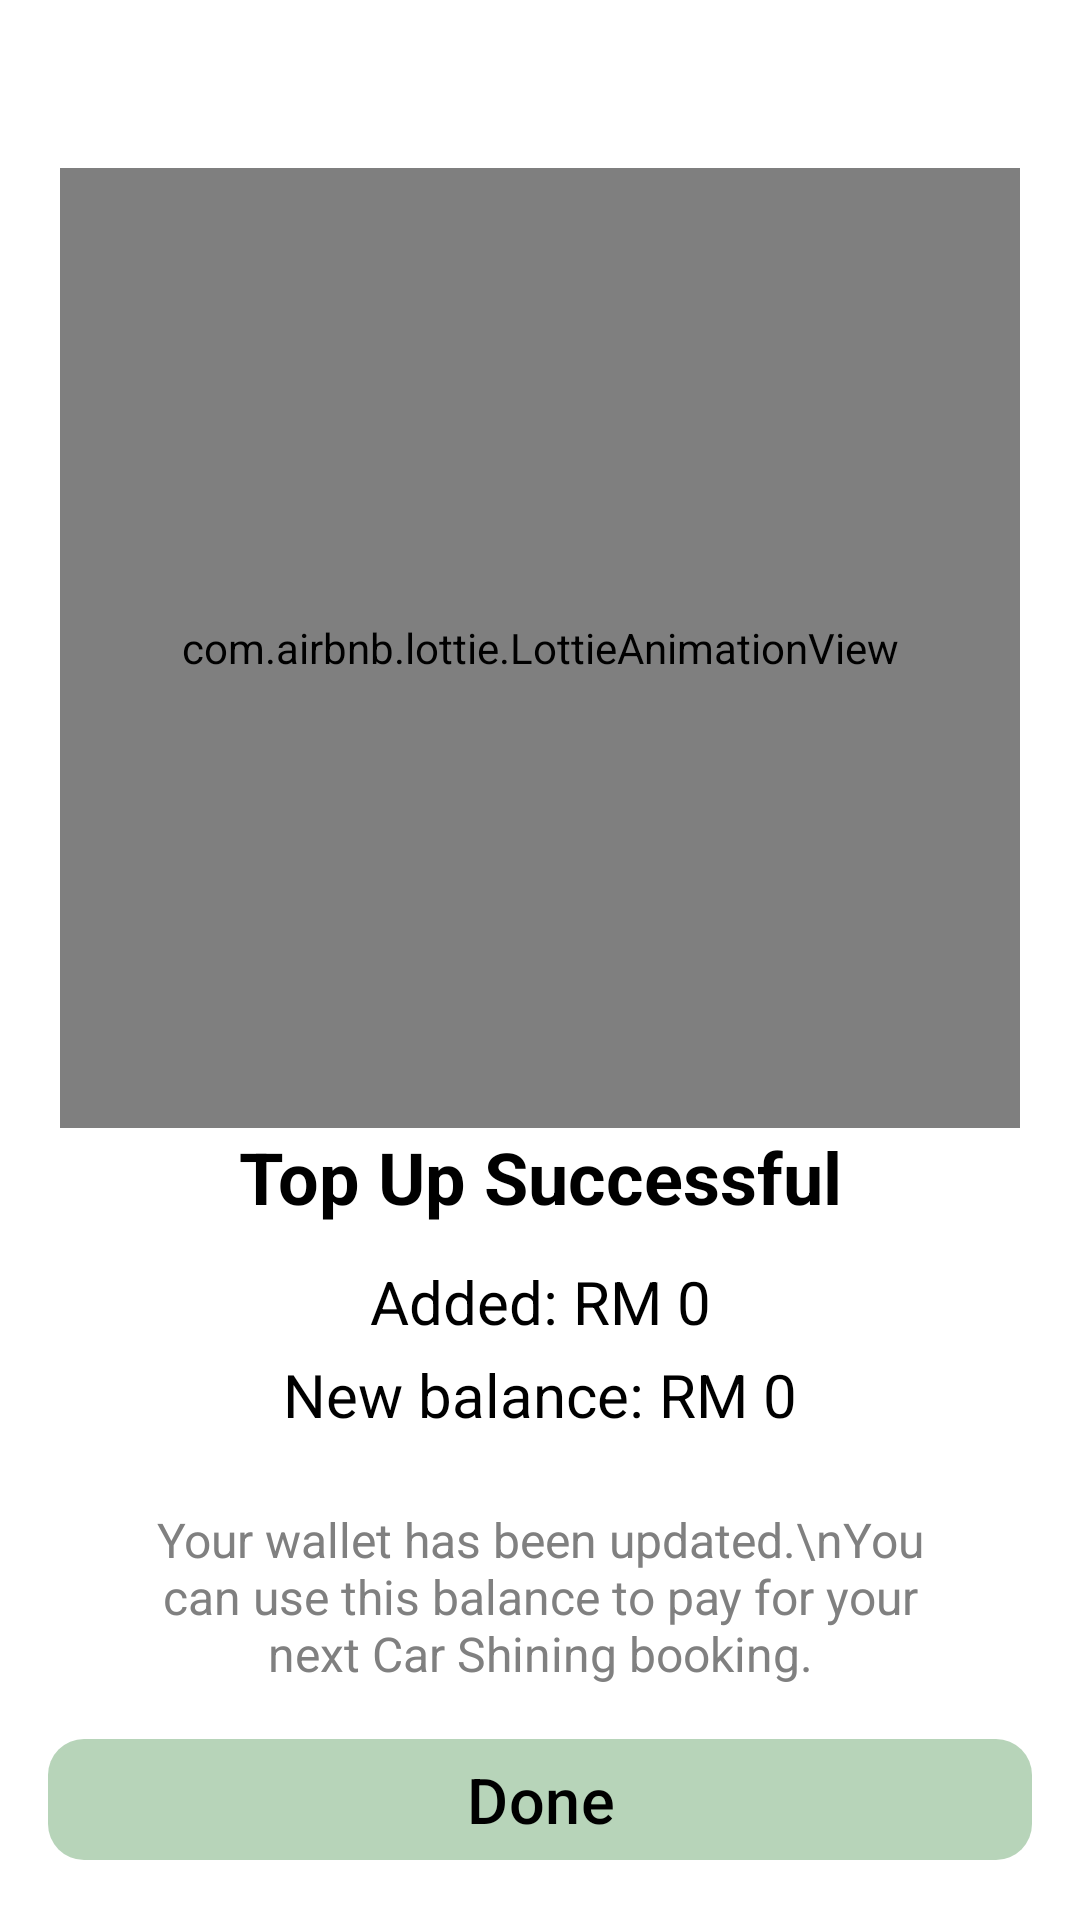

Here is an Android app screen rendered from its layout file. Give the layout XML and the strings, colors and styles it references.
<!-- AndroidManifest.xml: application theme Theme.CarCleaning -->
<!-- res/layout/activity_top_up_success.xml -->
<?xml version="1.0" encoding="utf-8"?>
<androidx.constraintlayout.widget.ConstraintLayout xmlns:android="http://schemas.android.com/apk/res/android"
    xmlns:app="http://schemas.android.com/apk/res-auto"
    xmlns:tools="http://schemas.android.com/tools"
    android:layout_width="match_parent"
    android:layout_height="match_parent"
    android:background="@android:color/white"
    tools:context=".TopUpSuccessActivity">

    <com.airbnb.lottie.LottieAnimationView
        android:id="@+id/imageSuccess"
        android:layout_width="320dp"
        android:layout_height="320dp"
        android:layout_marginTop="56dp"
        app:lottie_rawRes="@raw/success_green_check"
        app:lottie_autoPlay="true"
        app:lottie_loop="true"
        app:layout_constraintTop_toTopOf="parent"
        app:layout_constraintStart_toStartOf="parent"
        app:layout_constraintEnd_toEndOf="parent" />

    <TextView
        android:id="@+id/textSuccessTitle"
        android:layout_width="wrap_content"
        android:layout_height="wrap_content"
        android:layout_marginTop="0dp"
        android:text="Top Up Successful"
        android:textSize="24sp"
        android:textStyle="bold"
        android:textColor="@android:color/black"
        app:layout_constraintTop_toBottomOf="@id/imageSuccess"
        app:layout_constraintStart_toStartOf="parent"
        app:layout_constraintEnd_toEndOf="parent" />

    <TextView
        android:id="@+id/textAddedAmount"
        android:layout_width="wrap_content"
        android:layout_height="wrap_content"
        android:layout_marginTop="12dp"
        android:text="Added: RM 0"
        android:textSize="20sp"
        android:textColor="@android:color/black"
        app:layout_constraintTop_toBottomOf="@id/textSuccessTitle"
        app:layout_constraintStart_toStartOf="parent"
        app:layout_constraintEnd_toEndOf="parent" />

    <TextView
        android:id="@+id/textNewBalance"
        android:layout_width="wrap_content"
        android:layout_height="wrap_content"
        android:layout_marginTop="4dp"
        android:text="New balance: RM 0"
        android:textSize="20sp"
        android:textColor="@android:color/black"
        app:layout_constraintTop_toBottomOf="@id/textAddedAmount"
        app:layout_constraintStart_toStartOf="parent"
        app:layout_constraintEnd_toEndOf="parent" />

    <TextView
        android:id="@+id/textHint"
        android:layout_width="0dp"
        android:layout_height="wrap_content"
        android:layout_marginStart="40dp"
        android:layout_marginEnd="40dp"
        android:layout_marginTop="24dp"
        android:text="Your wallet has been updated.\nYou can use this balance to pay for your next Car Shining booking."
        android:textSize="16sp"
        android:textColor="#808080"
        android:textAlignment="center"
        app:layout_constraintTop_toBottomOf="@id/textNewBalance"
        app:layout_constraintStart_toStartOf="parent"
        app:layout_constraintEnd_toEndOf="parent" />

    <com.google.android.material.button.MaterialButton
        android:id="@+id/buttonDone"
        android:layout_width="match_parent"
        android:layout_height="wrap_content"
        android:layout_marginStart="16dp"
        android:layout_marginTop="24dp"
        android:layout_marginEnd="16dp"
        android:layout_marginBottom="16dp"
        android:text="Done"
        android:textAllCaps="false"
        android:textColor="@color/black"
        android:textSize="21sp"
        app:cornerRadius="12dp"
        app:backgroundTint="#B7D4B9"
        app:layout_constraintBottom_toBottomOf="parent"
        app:layout_constraintEnd_toEndOf="parent"
        app:layout_constraintStart_toStartOf="parent" />

</androidx.constraintlayout.widget.ConstraintLayout>
<!-- resources referenced by this layout -->
<resources>
  <style name="Theme.CarCleaning" parent="Theme.Material3.DayNight.NoActionBar">
          <item name="colorPrimary">#2196F3</item>
          <item name="colorAccent">#0C73EB</item>
          <item name="windowActionBar">false</item>
          <item name="windowNoTitle">true</item>
          <item name="android:windowBackground">@color/splash_bg</item>
  
          <item name="windowSplashScreenBackground">@color/splash_bg</item>
      </style>
  <color name="splash_bg">#CDECFE</color>
  <!-- not gathered from this repository: default colours our renderer supplied (Android Studio template values) -->
  <color name="black">#FF000000</color>
</resources>
